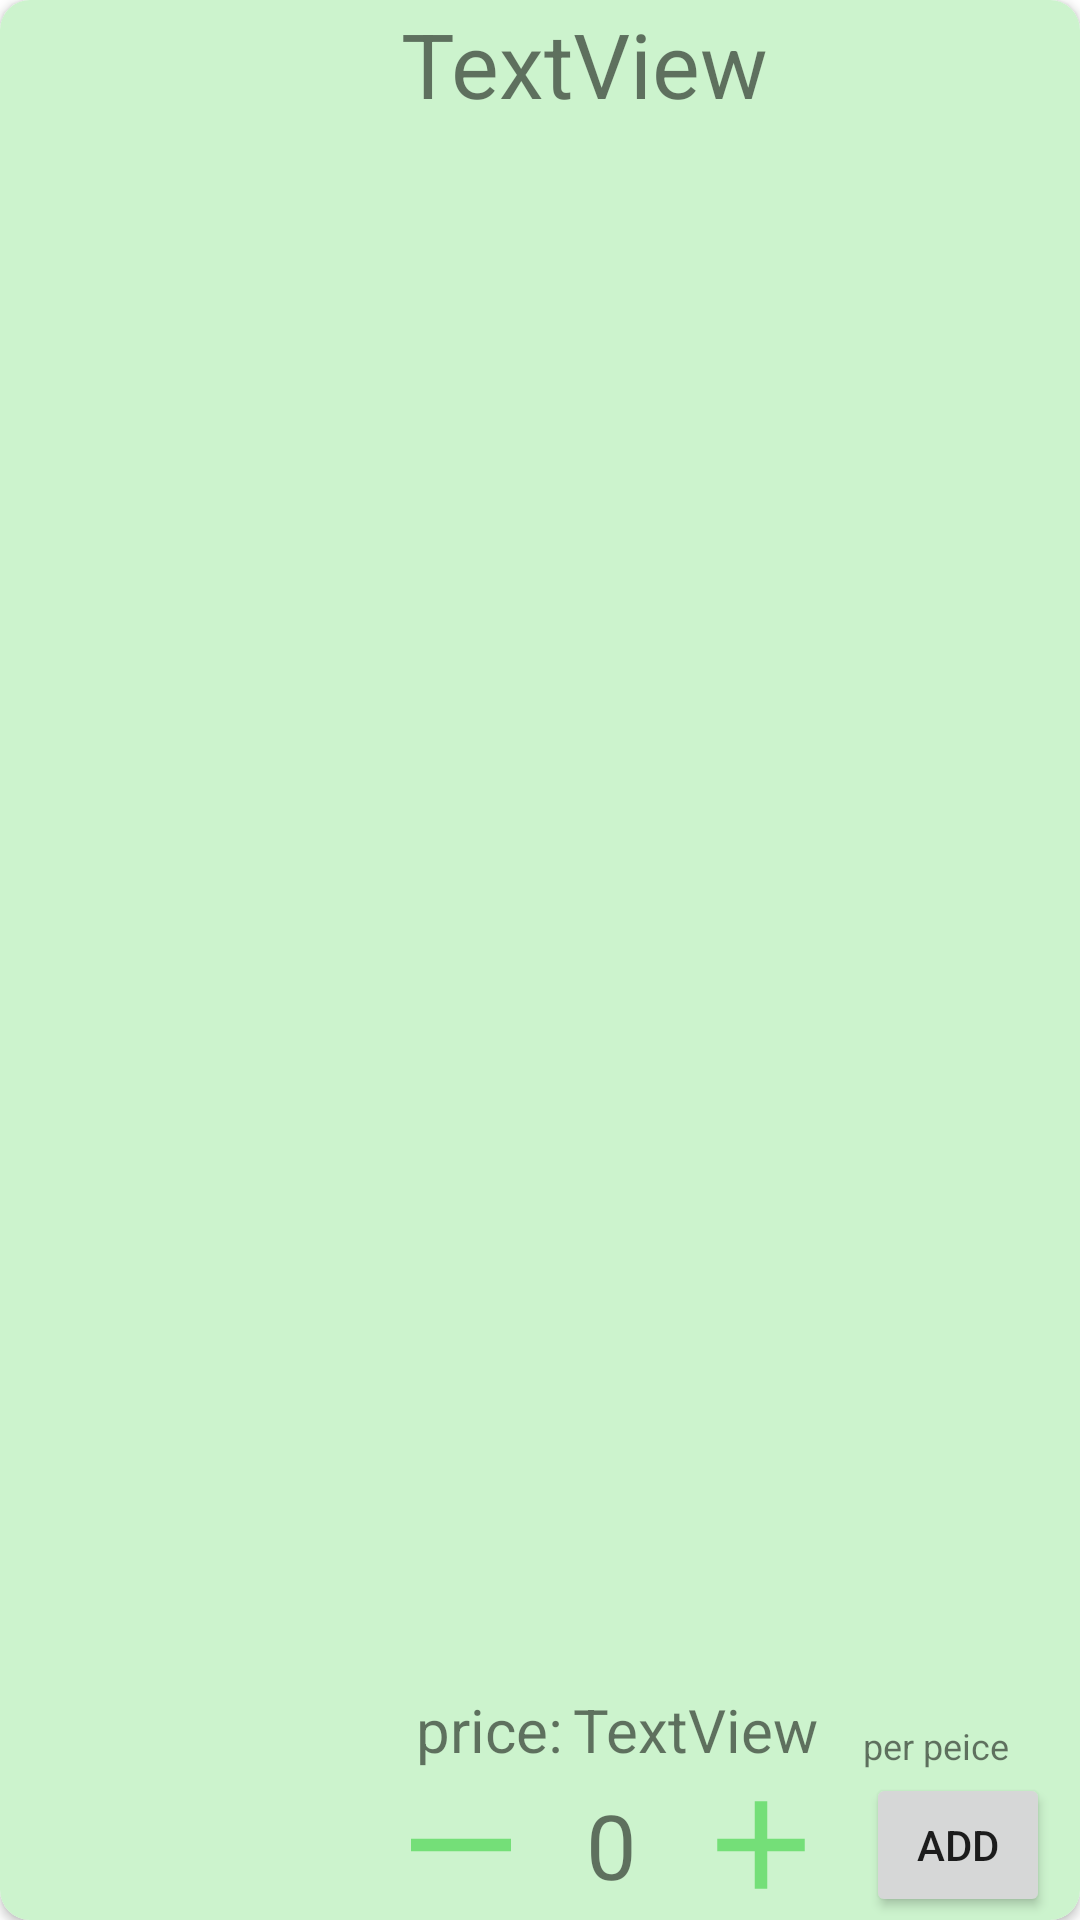

The Android layout XML behind this screen, and the referenced resources:
<!-- AndroidManifest.xml: application theme Theme.GroceryOrganicApp -->
<!-- res/layout/cardview_search_pro_rv.xml -->
<?xml version="1.0" encoding="utf-8"?>
<androidx.cardview.widget.CardView
    xmlns:android="http://schemas.android.com/apk/res/android"
    xmlns:app="http://schemas.android.com/apk/res-auto"
    xmlns:tools="http://schemas.android.com/tools"
    android:layout_width="match_parent"
    android:layout_height="120dp"
    android:layout_margin="2dp"

    app:cardCornerRadius="10dp"
    >
<LinearLayout
    android:layout_width="match_parent"
    android:background="#CCF3CD"

    android:orientation="horizontal"
    android:layout_height="match_parent">

    <ImageView
        android:id="@+id/orgoImage"
        android:layout_width="250dp"
        android:layout_height="match_parent"
        android:layout_marginEnd="7dp"
        android:layout_weight="1"
        android:scaleType="center"

        />
<androidx.constraintlayout.widget.ConstraintLayout
    android:layout_width="match_parent"
    android:layout_height="match_parent"
    android:layout_weight="1"
    android:orientation="vertical">

    <TextView
        android:id="@+id/orgoName"
        android:layout_width="150dp"
        android:layout_height="wrap_content"
        android:layout_marginLeft="5dp"
        android:layout_marginBottom="1dp"
        android:gravity="left"
        android:text="TextView"
        android:textSize="30dp"
        android:layout_marginTop="1dp"
        app:layout_constraintBottom_toTopOf="@+id/linearLayout"
        app:layout_constraintEnd_toEndOf="parent"
        app:layout_constraintHorizontal_bias="0.0"
        app:layout_constraintStart_toStartOf="parent"
        app:layout_constraintTop_toTopOf="parent"
        app:layout_constraintVertical_bias="0.0" />

    <LinearLayout
        android:id="@+id/linearLayout"
        android:layout_width="match_parent"
        android:layout_height="27dp"

        android:orientation="horizontal"
        app:layout_constraintBottom_toTopOf="@+id/linearLayout2"
        app:layout_constraintEnd_toEndOf="parent"
        app:layout_constraintStart_toStartOf="parent">

        <TextView
            android:id="@+id/pricetext"
            android:layout_width="55dp"
            android:layout_height="wrap_content"
            android:layout_gravity="left"
            android:layout_marginLeft="7dp"
            android:gravity="center"
            android:text="price:"
            android:textSize="20dp" />

        <TextView
            android:id="@+id/orgoPrice"
            android:layout_width="wrap_content"
            android:layout_height="match_parent"
            android:gravity="right|center"
            android:text="TextView"
            android:textSize="20dp"

            />

        <ImageView
            android:id="@+id/imageView5"
            android:layout_width="15dp"
            android:layout_height="15dp"
            android:layout_gravity="bottom"

            app:srcCompat="@drawable/ic_currency_rupee" />

        <TextView
            android:id="@+id/protype"
            android:layout_width="50dp"
            android:layout_height="wrap_content"

            android:layout_gravity="bottom"
            android:gravity="bottom"
            android:text="per peice"
            android:textSize="12dp" />


    </LinearLayout>

    <LinearLayout
        android:id="@+id/linearLayout2"
        android:layout_width="match_parent"
        android:layout_height="wrap_content"
        android:layout_gravity="bottom"
        android:orientation="horizontal"
        app:layout_constraintBottom_toBottomOf="parent"
        app:layout_constraintEnd_toEndOf="parent"
        app:layout_constraintStart_toStartOf="parent">

        <ImageView
            android:id="@+id/orgoMinus"
            android:layout_width="50dp"
            android:layout_height="50dp"
            android:layout_gravity="center"
            android:src="@drawable/ic_minus_appcolor" />


        <TextView
            android:id="@+id/orgoQuantity"
            android:layout_width="50dp"
            android:layout_height="50dp"
            android:gravity="center"
            android:text="0"
            android:layout_gravity="center"
            android:textSize="30dp" />


        <ImageView
            android:id="@+id/orgoAdd"
            android:layout_width="50dp"
            android:layout_height="50dp"
            android:layout_gravity="center"
            android:src="@drawable/ic_add_appcolor" />

        <Button
            android:id="@+id/addpro"
            android:layout_width="wrap_content"
            android:layout_height="wrap_content"
            android:layout_weight="1"
            android:layout_gravity="center"
            android:layout_marginStart="10dp"
            android:layout_marginEnd="10dp"
            android:text="Add" />
    </LinearLayout>
</androidx.constraintlayout.widget.ConstraintLayout>
</LinearLayout>
</androidx.cardview.widget.CardView>
<!-- resources referenced by this layout -->
<resources>
  <!-- drawable ic_add_appcolor (drawable) -->
  <vector android:height="24dp" android:tint="@color/appColor"
      android:viewportHeight="24" android:viewportWidth="24"
      android:width="24dp" xmlns:android="http://schemas.android.com/apk/res/android">
      <path android:fillColor="@android:color/white" android:pathData="M19,13h-6v6h-2v-6H5v-2h6V5h2v6h6v2z"/>
  </vector>
  <!-- drawable ic_minus_appcolor (drawable) -->
  <vector android:height="24dp" android:tint="@color/appColor"
      android:viewportHeight="24" android:viewportWidth="24"
      android:width="24dp" xmlns:android="http://schemas.android.com/apk/res/android">
      <path android:fillColor="@android:color/white"
          android:fillType="evenOdd" android:pathData="M4,11h16v2h-16z"/>
  </vector>
  <style name="Theme.GroceryOrganicApp" parent="Theme.MaterialComponents.DayNight.NoActionBar">
          
          <item name="colorPrimary">@color/appColor</item>
          <item name="colorPrimaryVariant">#078E0D</item>
          <item name="colorOnPrimary">@color/white</item>
          
          <item name="colorSecondary">@color/teal_200</item>
          <item name="colorSecondaryVariant">@color/teal_700</item>
          <item name="colorOnSecondary">@color/black</item>
          
          <item name="android:statusBarColor" tools:targetApi="l">?attr/colorPrimaryVariant</item>
          
      </style>
  <color name="appColor">#74DF78</color>
  <color name="white">#FFFFFF</color>
  <color name="teal_200">#FF03DAC5</color>
  <color name="teal_700">#FF018786</color>
  <color name="black">#000000</color>
</resources>
